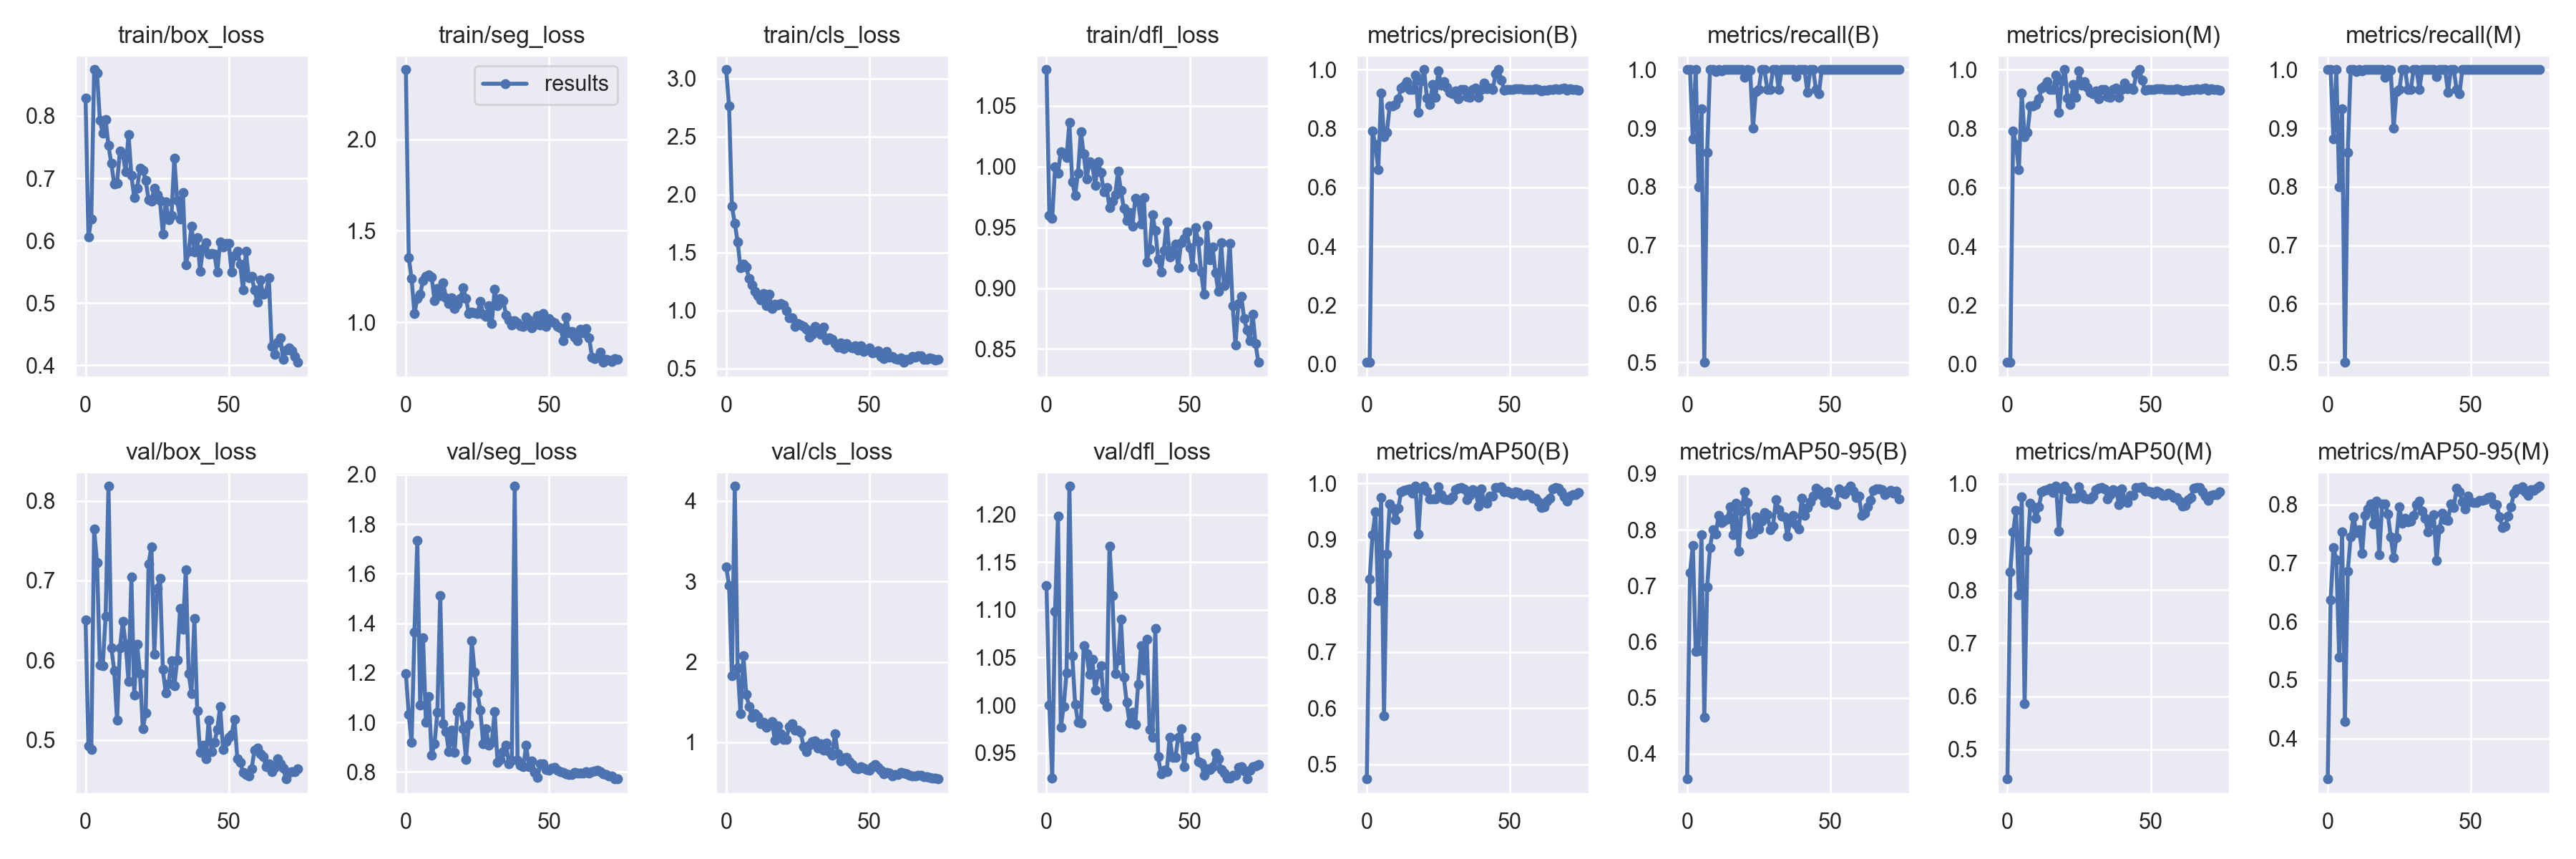

Values plotted in this chart, from the file beside it:
epoch, train/box_loss, train/seg_loss, train/cls_loss, train/dfl_loss, metrics/precision(B), metrics/recall(B), metrics/mAP50(B), metrics/mAP50-95(B), metrics/precision(M), metrics/recall(M), metrics/mAP50(M), metrics/mAP50-95(M), val/box_loss, val/seg_loss, val/cls_loss, val/dfl_loss, lr/pg0, lr/pg1, lr/pg2
0, 0.8284, 2.382, 3.077, 1.08, 0.00571, 1, 0.4741, 0.355, 0.00571, 1, 0.4446, 0.3309, 0.6504, 1.198, 3.182, 1.125, 0.0766, 0.0026, 0.0026
1, 0.6054, 1.353, 2.762, 0.96, 0.00597, 1, 0.8297, 0.7233, 0.00597, 1, 0.8336, 0.6369, 0.4929, 1.032, 2.951, 1, 0.05223, 0.00523, 0.00523
2, 0.6347, 1.238, 1.9, 0.9572, 0.7906, 0.8812, 0.9087, 0.7722, 0.7906, 0.8812, 0.9087, 0.7264, 0.4876, 0.9184, 1.831, 0.9237, 0.02779, 0.007789, 0.007789
3, 0.8742, 1.047, 1.752, 0.9996, 0.7444, 1, 0.9494, 0.5828, 0.7444, 1, 0.9494, 0.7057, 0.7642, 1.364, 4.183, 1.099, 0.009604, 0.009604, 0.009604
4, 0.8685, 1.131, 1.594, 0.9946, 0.6602, 0.8, 0.7913, 0.5844, 0.6602, 0.8, 0.7907, 0.5391, 0.7229, 1.734, 1.926, 1.198, 0.009604, 0.009604, 0.009604
5, 0.7934, 1.153, 1.367, 1.012, 0.9196, 0.9333, 0.9746, 0.7918, 0.9196, 0.9333, 0.9746, 0.7536, 0.5944, 1.071, 1.359, 0.9769, 0.009472, 0.009472, 0.009472
6, 0.7724, 1.228, 1.4, 1.011, 0.7723, 0.5, 0.5858, 0.4658, 0.7723, 0.5, 0.5858, 0.4285, 0.5929, 1.341, 2.076, 0.9987, 0.00934, 0.00934, 0.00934
7, 0.7945, 1.251, 1.375, 1.008, 0.7862, 0.8583, 0.8747, 0.6985, 0.7862, 0.8583, 0.8747, 0.6856, 0.6547, 1.001, 1.599, 1.034, 0.009208, 0.009208, 0.009208
8, 0.7523, 1.258, 1.278, 1.036, 0.8772, 1, 0.9632, 0.7682, 0.8772, 1, 0.9632, 0.7447, 0.8183, 1.106, 1.445, 1.23, 0.009076, 0.009076, 0.009076
9, 0.7237, 1.247, 1.221, 0.9873, 0.8768, 1, 0.9557, 0.8004, 0.8768, 1, 0.9557, 0.779, 0.6159, 0.8669, 1.311, 1.052, 0.008944, 0.008944, 0.008944
10, 0.6908, 1.119, 1.166, 0.9765, 0.882, 0.9963, 0.9348, 0.7924, 0.882, 0.9963, 0.9348, 0.7517, 0.5869, 0.9129, 1.358, 1.001, 0.008812, 0.008812, 0.008812
11, 0.6925, 1.184, 1.131, 0.9946, 0.9016, 1, 0.9564, 0.8253, 0.9016, 1, 0.9564, 0.7565, 0.5247, 1.042, 1.324, 0.9823, 0.00868, 0.00868, 0.00868
12, 0.7433, 1.146, 1.093, 1.029, 0.9374, 0.9975, 0.985, 0.8129, 0.9374, 0.9975, 0.985, 0.716, 0.6152, 1.513, 1.231, 0.981, 0.008548, 0.008548, 0.008548
13, 0.7391, 1.216, 1.147, 1.01, 0.9451, 1, 0.9876, 0.8174, 0.9451, 1, 0.9876, 0.7808, 0.6485, 0.9941, 1.251, 1.063, 0.008416, 0.008416, 0.008416
14, 0.71, 1.133, 1.044, 0.9896, 0.9584, 1, 0.9886, 0.8194, 0.9584, 1, 0.9886, 0.7925, 0.6204, 0.9641, 1.191, 1.054, 0.008284, 0.008284, 0.008284
15, 0.7705, 1.101, 1.143, 1.004, 0.9333, 1, 0.9908, 0.8407, 0.9333, 1, 0.9908, 0.8006, 0.5733, 0.8823, 1.222, 1.032, 0.008152, 0.008152, 0.008152
16, 0.7046, 1.134, 1.015, 1.002, 0.9316, 1, 0.983, 0.7917, 0.9316, 1, 0.983, 0.7667, 0.7045, 0.9689, 1.26, 1.048, 0.00802, 0.00802, 0.00802
17, 0.669, 1.073, 1.054, 0.9844, 0.981, 1, 0.995, 0.8473, 0.981, 1, 0.995, 0.8052, 0.5566, 0.8795, 1.024, 1.016, 0.007888, 0.007888, 0.007888
18, 0.6841, 1.099, 1.052, 1.004, 0.855, 1, 0.9103, 0.7617, 0.855, 1, 0.9103, 0.7137, 0.6205, 1.044, 1.2, 1.033, 0.007756, 0.007756, 0.007756
19, 0.7159, 1.129, 1.061, 0.995, 0.9622, 1, 0.9898, 0.8337, 0.9622, 1, 0.9898, 0.8006, 0.5834, 1.065, 1.104, 1.041, 0.007624, 0.007624, 0.007624
20, 0.7126, 1.186, 1.047, 0.9795, 1, 0.9871, 0.995, 0.8676, 1, 0.9871, 0.995, 0.8012, 0.514, 0.9739, 1.036, 1.005, 0.007492, 0.007492, 0.007492
21, 0.6968, 1.129, 0.9971, 0.983, 0.9034, 1, 0.9869, 0.8489, 0.9034, 1, 0.9869, 0.7835, 0.5336, 0.8516, 1.036, 0.9988, 0.00736, 0.00736, 0.00736
22, 0.6656, 1.048, 0.9398, 0.966, 0.8822, 0.9989, 0.9729, 0.7929, 0.8822, 0.9989, 0.9729, 0.7442, 0.7209, 0.9929, 1.199, 1.167, 0.007228, 0.007228, 0.007228
23, 0.6636, 1.054, 0.9367, 0.9718, 0.9496, 0.9, 0.9722, 0.7932, 0.9496, 0.9, 0.9722, 0.7094, 0.7426, 1.33, 1.232, 1.115, 0.007096, 0.007096, 0.007096
24, 0.684, 1.052, 0.8642, 0.9771, 0.9059, 0.9625, 0.9721, 0.8227, 0.9059, 0.9625, 0.9721, 0.7439, 0.6075, 1.203, 1.148, 1.033, 0.006964, 0.006964, 0.006964
25, 0.674, 1.045, 0.8881, 0.9963, 0.996, 0.9667, 0.994, 0.8013, 0.996, 0.9667, 0.994, 0.7955, 0.6905, 1.119, 1.15, 1.048, 0.006832, 0.006832, 0.006832
26, 0.664, 1.114, 0.8742, 0.9802, 0.9467, 1, 0.9802, 0.8152, 0.9467, 1, 0.9802, 0.7682, 0.7024, 1.049, 1.125, 1.09, 0.0067, 0.0067, 0.0067
27, 0.6099, 1.042, 0.8646, 0.9655, 0.9603, 1, 0.9724, 0.8307, 0.9603, 1, 0.9724, 0.7759, 0.5882, 0.9136, 0.9489, 1.029, 0.006568, 0.006568, 0.006568
28, 0.6626, 1.033, 0.8372, 0.9557, 0.94, 0.9667, 0.9713, 0.8275, 0.94, 0.9667, 0.9713, 0.7701, 0.5586, 0.9743, 0.8835, 1.003, 0.006436, 0.006436, 0.006436
29, 0.6336, 1.088, 0.774, 0.9619, 0.9217, 0.9667, 0.971, 0.8007, 0.9217, 0.9667, 0.971, 0.771, 0.5708, 0.9078, 0.966, 0.9814, 0.006304, 0.006304, 0.006304
30, 0.6408, 0.9941, 0.793, 0.9509, 0.917, 1, 0.9761, 0.8062, 0.917, 1, 0.9761, 0.7808, 0.5992, 0.9196, 1.011, 0.9925, 0.006172, 0.006172, 0.006172
31, 0.7326, 1.179, 0.8651, 0.9737, 0.9279, 1, 0.9888, 0.8536, 0.9279, 1, 0.9888, 0.7995, 0.5682, 1.045, 1.016, 0.98, 0.00604, 0.00604, 0.00604
32, 0.6645, 1.091, 0.8229, 0.9713, 0.9003, 0.9667, 0.9915, 0.8356, 0.9003, 0.9667, 0.9915, 0.8054, 0.6001, 0.8394, 0.9245, 1.022, 0.005908, 0.005908, 0.005908
33, 0.6351, 1.129, 0.7957, 0.9525, 0.9317, 1, 0.9931, 0.8248, 0.9317, 1, 0.9931, 0.7888, 0.6647, 0.8497, 0.9817, 1.062, 0.005776, 0.005776, 0.005776
34, 0.6776, 1.117, 0.858, 0.9747, 0.9332, 1, 0.9898, 0.8234, 0.9332, 1, 0.9898, 0.7768, 0.6389, 0.8815, 0.9052, 1.037, 0.005644, 0.005644, 0.005644
35, 0.5613, 1.04, 0.7461, 0.9214, 0.908, 1, 0.9708, 0.7892, 0.908, 1, 0.9708, 0.7524, 0.7136, 0.9078, 0.9918, 1.069, 0.005512, 0.005512, 0.005512
36, 0.5827, 1.01, 0.7622, 0.9322, 0.906, 1, 0.979, 0.814, 0.906, 1, 0.979, 0.7679, 0.5833, 0.8336, 0.8798, 0.9748, 0.00538, 0.00538, 0.00538
37, 0.6234, 0.984, 0.7502, 0.9603, 0.9321, 1, 0.9888, 0.8256, 0.9321, 1, 0.9888, 0.7825, 0.5585, 0.8461, 0.8438, 0.9666, 0.005248, 0.005248, 0.005248
38, 0.5818, 1.008, 0.7127, 0.9474, 0.9368, 0.9885, 0.9866, 0.8093, 0.9368, 0.9885, 0.9866, 0.7046, 0.6526, 1.953, 1.104, 1.081, 0.005116, 0.005116, 0.005116
39, 0.6043, 0.9979, 0.6875, 0.9241, 0.9058, 1, 0.9601, 0.8013, 0.9058, 1, 0.9601, 0.7576, 0.5362, 0.8478, 0.8588, 0.9459, 0.004984, 0.004984, 0.004984
40, 0.5511, 0.9805, 0.7189, 0.9133, 0.9332, 1, 0.9898, 0.8569, 0.9332, 1, 0.9898, 0.7847, 0.4844, 0.8277, 0.771, 0.9277, 0.004852, 0.004852, 0.004852
41, 0.5872, 0.9775, 0.6724, 0.9311, 0.9555, 1, 0.9673, 0.8264, 0.9555, 1, 0.9673, 0.7734, 0.493, 0.8201, 0.7999, 0.9314, 0.00472, 0.00472, 0.00472
42, 0.5972, 1.026, 0.7165, 0.9548, 0.9352, 0.9614, 0.9647, 0.8396, 0.9352, 0.9614, 0.9647, 0.7727, 0.4764, 0.9072, 0.812, 0.9301, 0.004588, 0.004588, 0.004588
43, 0.5781, 1.014, 0.6922, 0.9258, 0.9365, 1, 0.9779, 0.8505, 0.9365, 1, 0.9779, 0.8013, 0.5248, 0.8224, 0.7637, 0.9661, 0.004456, 0.004456, 0.004456
44, 0.5793, 0.9684, 0.6798, 0.931, 0.9337, 1, 0.9773, 0.8598, 0.9337, 1, 0.9773, 0.7944, 0.4855, 0.8454, 0.7255, 0.9455, 0.004324, 0.004324, 0.004324
45, 0.578, 0.986, 0.6973, 0.9363, 0.9862, 0.9667, 0.9931, 0.8746, 0.9862, 0.9667, 0.9931, 0.827, 0.4966, 0.7977, 0.6814, 0.9452, 0.004192, 0.004192, 0.004192
46, 0.5491, 1.034, 0.6606, 0.9169, 1, 0.9585, 0.9931, 0.8706, 1, 0.9585, 0.9931, 0.8221, 0.5133, 0.7777, 0.6721, 0.9659, 0.00406, 0.00406, 0.00406
47, 0.5979, 0.9827, 0.698, 0.9375, 0.9649, 1, 0.994, 0.8618, 0.9649, 1, 0.994, 0.8049, 0.5418, 0.833, 0.6967, 0.9753, 0.003928, 0.003928, 0.003928
48, 0.5903, 1.046, 0.6456, 0.9407, 0.9313, 1, 0.9854, 0.8487, 0.9313, 1, 0.9854, 0.7926, 0.4883, 0.8318, 0.6787, 0.9356, 0.003796, 0.003796, 0.003796
49, 0.596, 0.9762, 0.6689, 0.9464, 0.9335, 1, 0.9865, 0.8679, 0.9335, 1, 0.9865, 0.814, 0.4978, 0.8096, 0.6656, 0.9576, 0.003664, 0.003664, 0.003664
50, 0.5951, 1.018, 0.6806, 0.9334, 0.9329, 1, 0.9841, 0.8517, 0.9329, 1, 0.9841, 0.8039, 0.5033, 0.8059, 0.653, 0.9532, 0.003532, 0.003532, 0.003532
51, 0.5493, 1.004, 0.6347, 0.9173, 0.9325, 1, 0.9811, 0.8468, 0.9325, 1, 0.9811, 0.803, 0.507, 0.8162, 0.6955, 0.9579, 0.0034, 0.0034, 0.0034
52, 0.5758, 0.9957, 0.6415, 0.9497, 0.9359, 1, 0.9853, 0.845, 0.9359, 1, 0.9853, 0.8026, 0.5261, 0.8186, 0.7266, 0.9661, 0.003268, 0.003268, 0.003268
53, 0.5835, 0.976, 0.6507, 0.9384, 0.9358, 1, 0.9834, 0.8735, 0.9358, 1, 0.9834, 0.8073, 0.4764, 0.808, 0.6878, 0.9405, 0.003136, 0.003136, 0.003136
54, 0.5618, 0.9697, 0.6038, 0.913, 0.9339, 1, 0.9785, 0.8664, 0.9339, 1, 0.9785, 0.8067, 0.4715, 0.8013, 0.6556, 0.939, 0.003004, 0.003004, 0.003004
55, 0.5209, 0.8998, 0.5833, 0.8949, 0.9336, 1, 0.9785, 0.8637, 0.9336, 1, 0.9785, 0.8077, 0.4592, 0.7973, 0.6077, 0.9267, 0.002872, 0.002872, 0.002872
56, 0.5829, 1.027, 0.6455, 0.9515, 0.9335, 1, 0.9816, 0.8715, 0.9335, 1, 0.9816, 0.8123, 0.4569, 0.7913, 0.6242, 0.933, 0.00274, 0.00274, 0.00274
57, 0.5405, 0.9418, 0.5957, 0.923, 0.9316, 1, 0.9798, 0.8779, 0.9316, 1, 0.9798, 0.8124, 0.4549, 0.7909, 0.6164, 0.9322, 0.002608, 0.002608, 0.002608
58, 0.543, 0.9474, 0.6054, 0.9338, 0.9315, 1, 0.9741, 0.8689, 0.9315, 1, 0.9741, 0.8006, 0.4642, 0.789, 0.5786, 0.9353, 0.002476, 0.002476, 0.002476
59, 0.5205, 0.9166, 0.5831, 0.9129, 0.934, 1, 0.9737, 0.8581, 0.934, 1, 0.9737, 0.7993, 0.4875, 0.7985, 0.5965, 0.9495, 0.002344, 0.002344, 0.002344
... 15 more rows
